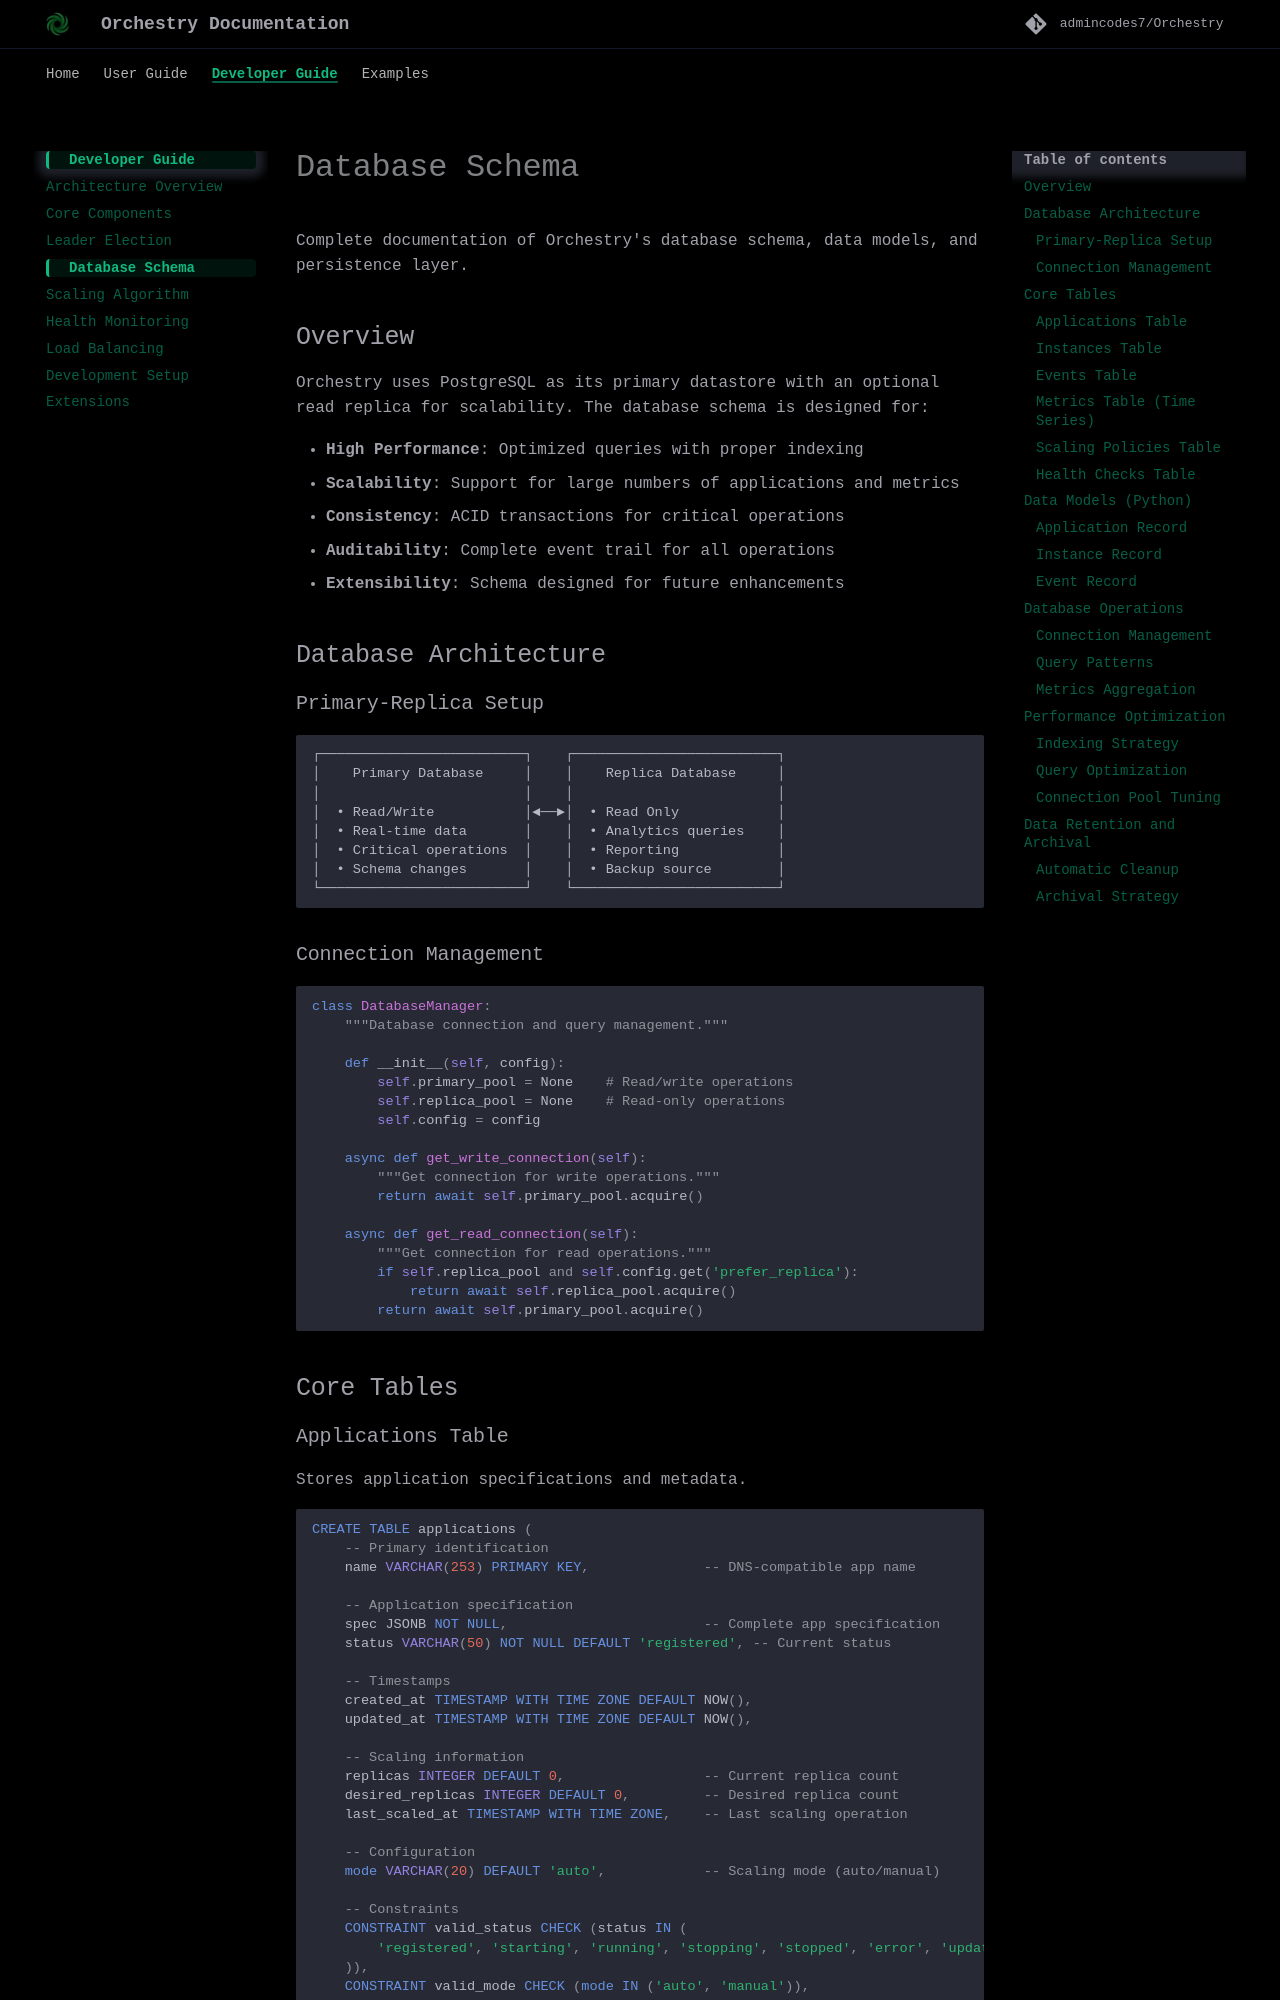

repository: Kushalk-gh/Autrix · page: developer-guide/database/index.html · generator: mkdocs

# Database Schema

Complete documentation of Orchestry's database schema, data models, and persistence layer.

## Overview

Orchestry uses PostgreSQL as its primary datastore with an optional read replica for scalability. The database schema is designed for:

- **High Performance**: Optimized queries with proper indexing
- **Scalability**: Support for large numbers of applications and metrics
- **Consistency**: ACID transactions for critical operations
- **Auditability**: Complete event trail for all operations
- **Extensibility**: Schema designed for future enhancements

## Database Architecture

### Primary-Replica Setup

```
┌─────────────────────────┐    ┌─────────────────────────┐
│    Primary Database     │    │    Replica Database     │
│                         │    │                         │
│  • Read/Write           │◄──►│  • Read Only            │
│  • Real-time data       │    │  • Analytics queries    │
│  • Critical operations  │    │  • Reporting            │
│  • Schema changes       │    │  • Backup source        │
└─────────────────────────┘    └─────────────────────────┘
```

### Connection Management

```python
class DatabaseManager:
    """Database connection and query management."""
    
    def __init__(self, config):
        self.primary_pool = None    # Read/write operations
        self.replica_pool = None    # Read-only operations
        self.config = config
        
    async def get_write_connection(self):
        """Get connection for write operations."""
        return await self.primary_pool.acquire()
        
    async def get_read_connection(self):
        """Get connection for read operations."""
        if self.replica_pool and self.config.get('prefer_replica'):
            return await self.replica_pool.acquire()
        return await self.primary_pool.acquire()
```

## Core Tables
